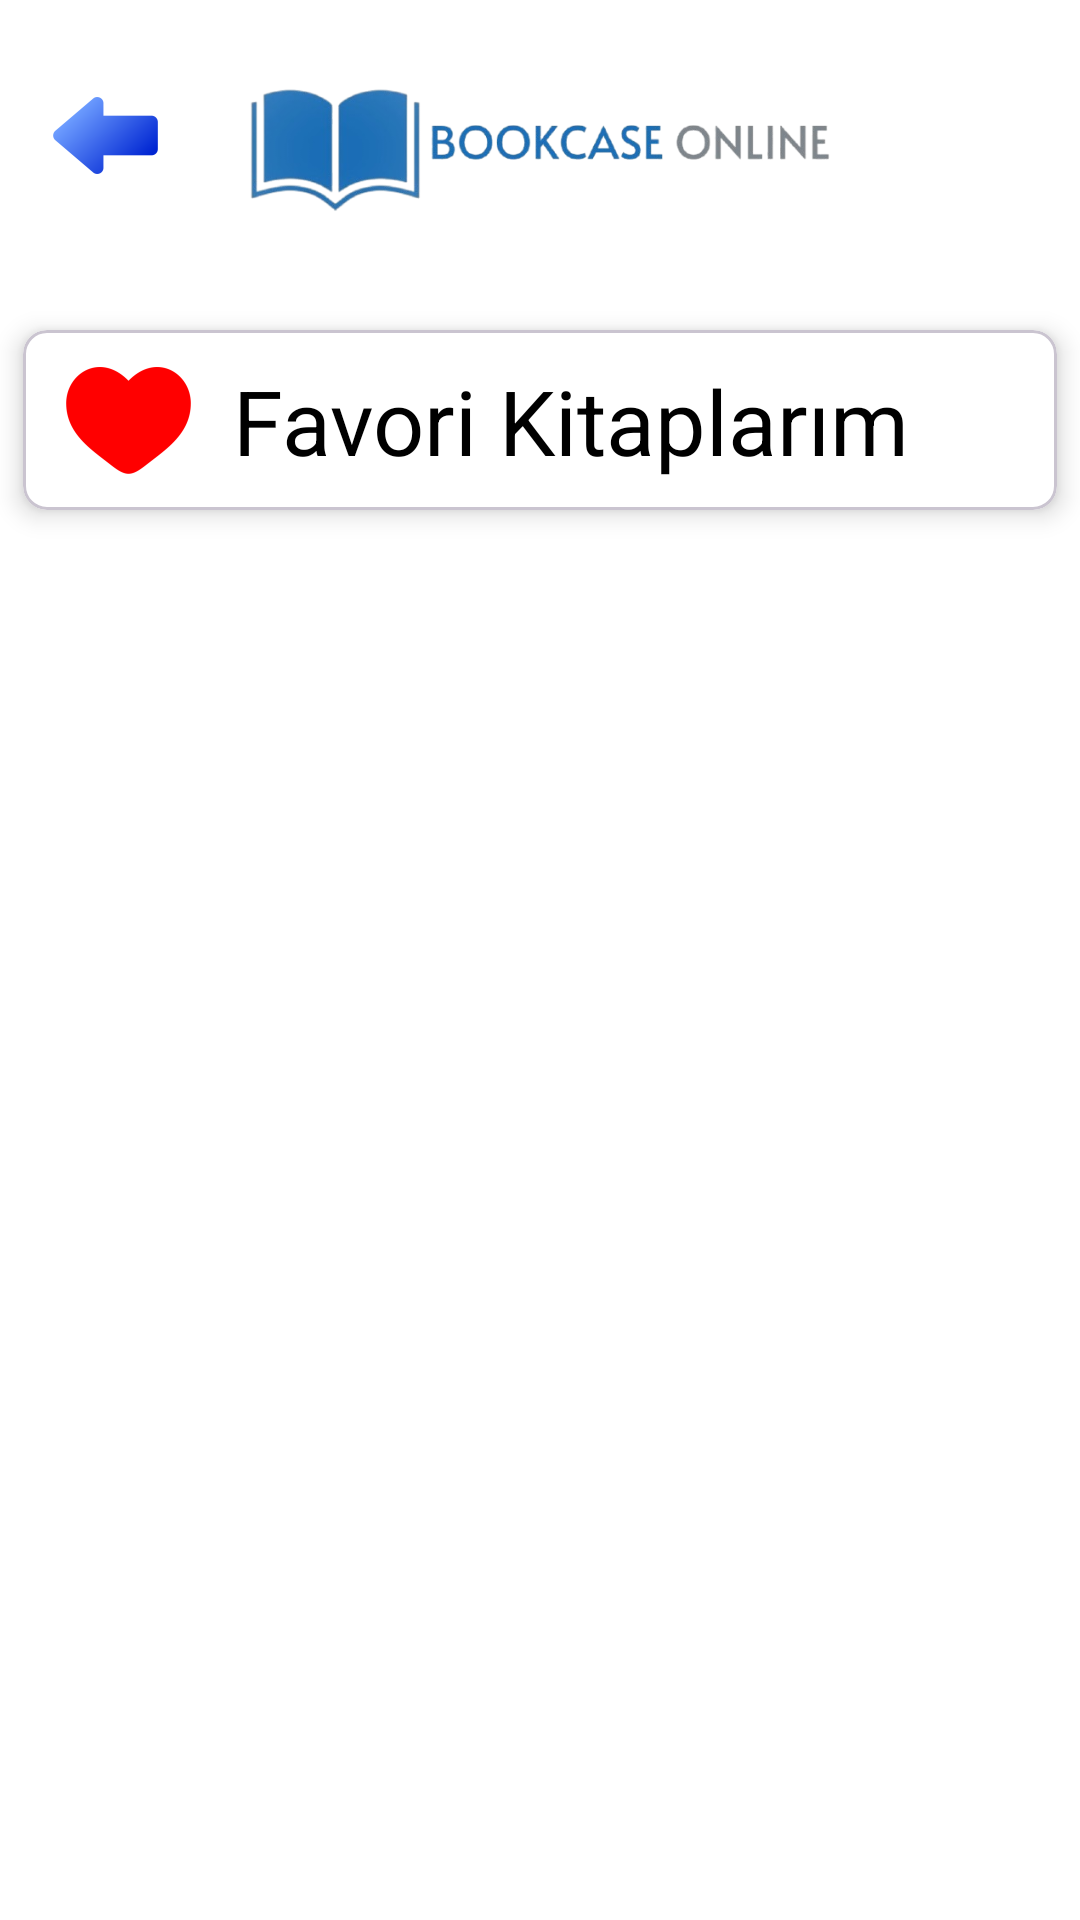

Android layout source for this screen:
<!-- AndroidManifest.xml: application theme Theme.DenemeApplication -->
<!-- res/layout/activity_profile_favorite_booklist.xml -->
<androidx.constraintlayout.widget.ConstraintLayout xmlns:android="http://schemas.android.com/apk/res/android"
    android:layout_width="match_parent"
    android:layout_height="match_parent"
    xmlns:app="http://schemas.android.com/apk/res-auto"
    xmlns:tools="http://schemas.android.com/tools">

    <ImageButton
        android:id="@+id/imgBtnReturn"
        android:layout_width="@dimen/returnIconWidth"
        android:layout_height="@dimen/returnIconHeight"
        android:layout_marginStart="@dimen/margin"
        app:layout_constraintLeft_toLeftOf="parent"
        app:layout_constraintTop_toTopOf="parent"
        android:layout_marginTop="@dimen/profileReturnIconMargin"
        app:srcCompat="@mipmap/ic_return_foreground"
        android:background="?android:selectableItemBackground"
        android:contentDescription="@string/contentDescriptionOfReturn"/>

    <ImageView
        android:id="@+id/lblAppIcon"
        android:layout_width="match_parent"
        android:layout_height="@dimen/profileAppIconHeight"
        app:layout_constraintLeft_toLeftOf="parent"
        app:layout_constraintRight_toRightOf="parent"
        app:layout_constraintTop_toTopOf="parent"
        app:srcCompat="@drawable/appicon"
        android:contentDescription="@string/contentDescriptionOfAppIcon"/>

    <com.google.android.material.card.MaterialCardView
        android:id="@+id/profileCardTitle"
        android:layout_width="match_parent"
        android:layout_height="80dp"
        app:layout_constraintLeft_toLeftOf="parent"
        app:layout_constraintTop_toBottomOf="@+id/lblAppIcon"
        app:cardElevation="@dimen/itemBookDetailCardElevation"
        app:cardCornerRadius="@dimen/cornerRadius"
        app:cardMaxElevation="@dimen/itemBookDetailCardElevation"
        app:cardPreventCornerOverlap="true"
        app:cardUseCompatPadding="true"
        style="@style/cardView">

        <androidx.constraintlayout.widget.ConstraintLayout
            android:layout_width="match_parent"
            android:layout_height="match_parent">

            <ImageButton
                android:id="@+id/favorite_unchecked"
                android:layout_width="@dimen/favoriteWidth"
                android:layout_height="@dimen/favoriteHeight"
                android:contentDescription="@string/contentDescriptionOfFavoriteChecked"
                app:layout_constraintTop_toTopOf="parent"
                app:layout_constraintLeft_toLeftOf="parent"
                app:srcCompat="@mipmap/ic_favorite_checked_foreground"
                android:background="?android:selectableItemBackground"
                android:layout_marginStart="@dimen/margin"
                android:layout_marginTop="@dimen/margin"
                style="@style/textView"/>

            <TextView
                android:id="@+id/profileCardLblTitle"
                android:layout_width="wrap_content"
                android:layout_height="wrap_content"
                android:text="@string/profileCardLblTitle"
                android:textSize="@dimen/profileCardLblTitle"
                app:layout_constraintLeft_toRightOf="@+id/favorite_unchecked"
                app:layout_constraintTop_toTopOf="parent"
                android:layout_marginStart="@dimen/margin"
                android:layout_marginTop="@dimen/margin"
                style="@style/textView"/>

        </androidx.constraintlayout.widget.ConstraintLayout>

    </com.google.android.material.card.MaterialCardView>

    <androidx.recyclerview.widget.RecyclerView
        android:id="@+id/recyclerViewFavoriteBookList"
        android:layout_width="match_parent"
        android:layout_height="match_parent"
        android:layout_marginTop="@dimen/favoriteBookRecyclerViewMarginTop"
        app:layout_constraintTop_toTopOf="@+id/profileCardTitle"
        android:clipToPadding="false"
        tools:layout_editor_absoluteX="@dimen/layoutEditor"
        style="@style/textView"/>

    <ProgressBar
        android:id="@+id/progressBar"
        android:layout_width="@dimen/progressBarWidth"
        android:layout_height="@dimen/progressBarHeight"
        android:visibility="gone"
        app:layout_constraintTop_toTopOf="parent"
        app:layout_constraintEnd_toEndOf="parent"
        app:layout_constraintStart_toStartOf="parent"
        app:layout_constraintBottom_toBottomOf="parent" />


</androidx.constraintlayout.widget.ConstraintLayout>
<!-- resources referenced by this layout -->
<resources>
  <dimen name="cornerRadius">8dp</dimen>
  <dimen name="favoriteBookRecyclerViewMarginTop">200dp</dimen>
  <dimen name="favoriteHeight">40dp</dimen>,
  <dimen name="favoriteWidth">50dp</dimen>
  <dimen name="itemBookDetailCardElevation">5dp</dimen>
  <dimen name="layoutEditor">3dp</dimen>
  <dimen name="margin">10dp</dimen>
  <dimen name="profileAppIconHeight">100dp</dimen>
  <dimen name="profileCardLblTitle">30sp</dimen>
  <dimen name="profileReturnIconMargin">20dp</dimen>
  <dimen name="progressBarHeight">40dp</dimen>
  <dimen name="progressBarWidth">40dp</dimen>
  <dimen name="returnIconHeight">50dp</dimen>
  <dimen name="returnIconWidth">50dp</dimen>
  <!-- drawable appicon: png bitmap (drawable, 72566 bytes) -->
  <!-- mipmap ic_favorite_checked_foreground: webp bitmap (mipmap-hdpi, 516 bytes) -->
  <!-- mipmap ic_return_foreground: webp bitmap (mipmap-hdpi, 1120 bytes) -->
  <string name="contentDescriptionOfAppIcon">Book Case Online</string>
  <string name="contentDescriptionOfFavoriteChecked">Favorilenmemiş Kalp İkonu</string>
  <string name="contentDescriptionOfReturn">Dönüş İkonu</string>
  <string name="profileCardLblTitle">Favori Kitaplarım</string>
  <style name="cardView">
          <item name="cardBackgroundColor">@color/white</item>
          <item name="android:textColor">@color/black</item>
      </style>
  <style name="textView">
          <item name="drawableTint">@color/black</item>
          <item name="android:textColor">@color/black</item>
      </style>
  <style name="Theme.DenemeApplication" parent="Theme.Material3.DayNight.NoActionBar">
          
          <item name="colorPrimary">@color/primary</item>
          <item name="colorPrimaryVariant">@color/primary</item>
          <item name="colorOnPrimary">@color/white</item>
          
          <item name="colorSecondary">@color/teal_200</item>
          <item name="colorSecondaryVariant">@color/teal_700</item>
          <item name="colorOnSecondary">@color/black</item>
          
          <item name="android:statusBarColor">?attr/colorPrimaryVariant</item>
          
          <item name="colorAccent">@color/acik_mavi</item>
          <item name="android:windowBackground">@color/white</item>
          <item name="android:textColor">@color/white</item>
      </style>
  <color name="white">#FFFFFFFF</color>
  <color name="black">#FF000000</color>
  <color name="primary">#005dad</color>
  <color name="teal_200">#FF03DAC5</color>
  <color name="teal_700">#FF018786</color>
  <color name="acik_mavi">#1477cc</color>
</resources>
